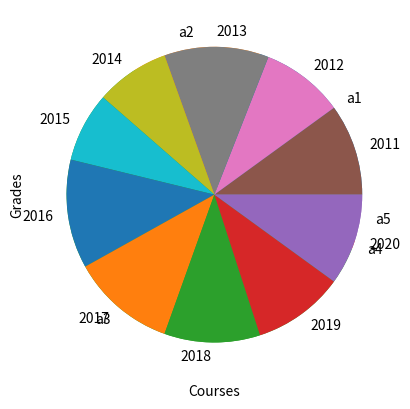

Generate this figure with matplotlib:
import matplotlib.pyplot as plt
import numpy as np
import pandas as pd


x = np.array(["c1", "c2", "c3", "c4", "c5", "c6", "c7", "c8", "c9", "c10"])
y = np.array([80, 100, 62, 76, 88, 74, 93, 87, 99, 71])

print(np.mean(y))
print(np.median(y))
print(np.std(y))

plt.xlabel("Courses")
plt.ylabel("Grades")

## line chart
plt.plot(x, y) ## line chart
plt.show()

## pie chart
mylabels = ["a1", "a2", "a3", "a4", "a5"]
y = [20, 14, 60, 1, 5]
plt.pie(y, labels=mylabels)
plt.show()

## next set - pie and line
x = [2011, 2012, 2013, 2014, 2015, 2016, 2017, 2018, 2019, 2020]
y = [21, 19, 24, 17, 16, 25, 24, 22, 21, 21]

print(np.mean(y))
print(np.median(y))
print(np.std(y))

plt.xlabel = "Year"
plt.ylabel = "Age"

plt.plot(x, y)
plt.show()

plt.pie(y, labels = x)
plt.show()

## scatter plot
plt.scatter(x, y)
plt.show()